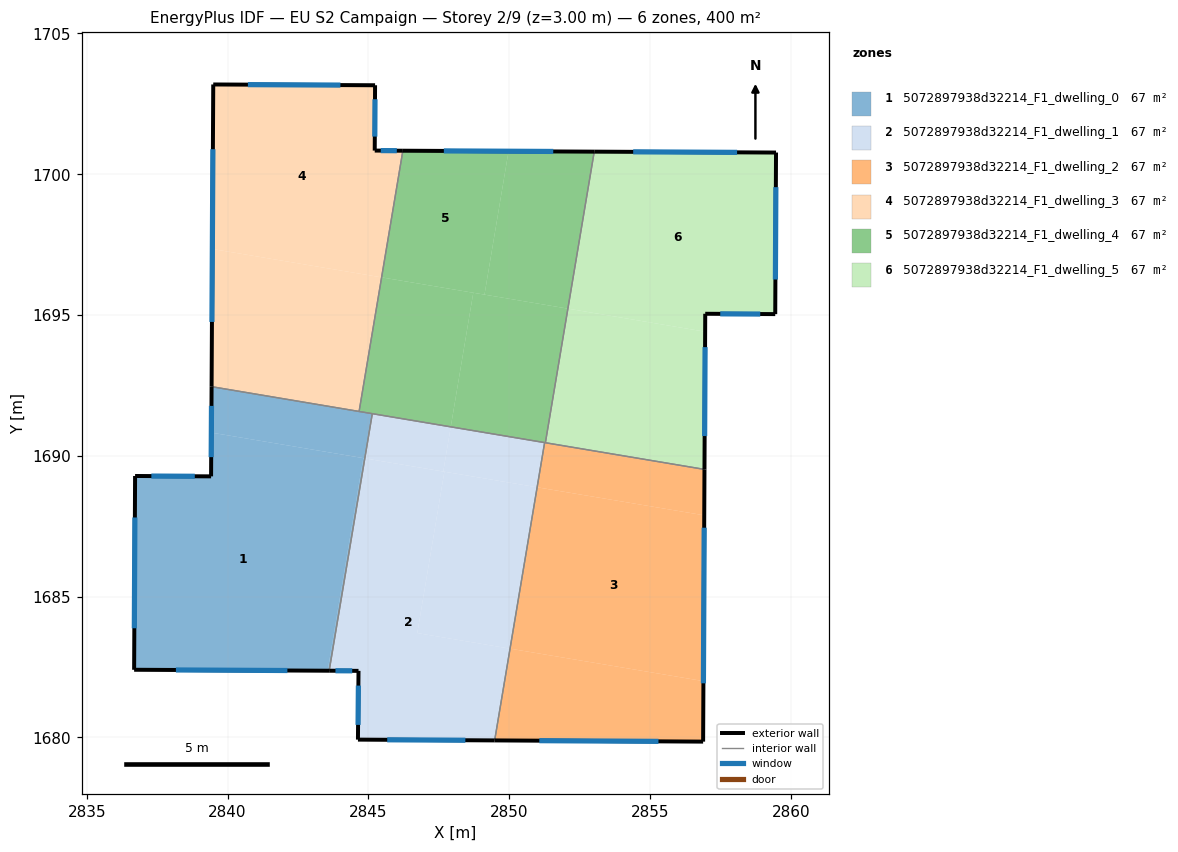
=== STOREY PLAN SPEC (per zone: floor XY polygon, exterior-wall plan segments, windows/doors) ===
zone 1: 5072897938d32214_F1_dwelling_0  (66.7 m²)
  floor: (2844.82, 1689.92) (2843.55, 1682.37) (2836.68, 1682.40) (2836.72, 1689.28) (2839.41, 1689.27) (2839.42, 1690.83)
  floor: (2844.87, 1689.91) (2843.61, 1682.37) (2843.55, 1682.37) (2844.82, 1689.92)
  floor: (2845.14, 1691.50) (2844.87, 1689.91) (2839.42, 1690.83) (2839.43, 1692.46)
  exterior wall: (2839.43, 1692.46) – (2839.41, 1689.27)  [3.2 m]
    window: (2839.43, 1691.77) – (2839.42, 1689.95)  [3.1 m²]
  exterior wall: (2836.68, 1682.40) – (2843.61, 1682.37)  [6.9 m]
    window: (2838.16, 1682.39) – (2842.12, 1682.38)  [6.8 m²]
  exterior wall: (2836.72, 1689.28) – (2836.68, 1682.40)  [6.9 m]
    window: (2836.71, 1687.81) – (2836.69, 1683.88)  [6.7 m²]
  exterior wall: (2839.41, 1689.27) – (2836.72, 1689.28)  [2.7 m]
    window: (2838.84, 1689.27) – (2837.29, 1689.28)  [2.6 m²]
  interior walls: 3
zone 2: 5072897938d32214_F1_dwelling_1  (66.6 m²)
  floor: (2847.70, 1689.44) (2846.74, 1683.71) (2850.03, 1683.15) (2849.48, 1679.89) (2844.63, 1679.92) (2844.65, 1682.36) (2843.61, 1682.37) (2844.87, 1689.91)
  floor: (2850.99, 1688.88) (2850.03, 1683.15) (2846.74, 1683.71) (2847.70, 1689.44)
  floor: (2851.26, 1690.47) (2850.99, 1688.88) (2847.66, 1689.44) (2847.93, 1691.03)
  floor: (2847.93, 1691.03) (2847.66, 1689.44) (2844.87, 1689.91) (2845.14, 1691.50)
  exterior wall: (2844.63, 1679.92) – (2849.48, 1679.89)  [4.9 m]
    window: (2845.67, 1679.92) – (2848.45, 1679.90)  [4.8 m²]
  exterior wall: (2844.65, 1682.36) – (2844.63, 1679.92)  [2.4 m]
    window: (2844.65, 1681.84) – (2844.63, 1680.44)  [2.4 m²]
  exterior wall: (2843.61, 1682.37) – (2844.65, 1682.36)  [1.0 m]
    window: (2843.83, 1682.37) – (2844.43, 1682.36)  [1.0 m²]
  interior walls: 3
zone 3: 5072897938d32214_F1_dwelling_2  (66.7 m²)
  floor: (2856.93, 1687.89) (2856.90, 1682.00) (2850.03, 1683.15) (2850.99, 1688.88)
  floor: (2856.90, 1682.00) (2856.89, 1679.85) (2849.48, 1679.89) (2850.03, 1683.15)
  floor: (2856.94, 1689.52) (2856.93, 1687.89) (2850.99, 1688.88) (2851.26, 1690.47)
  exterior wall: (2856.89, 1679.85) – (2856.94, 1689.52)  [9.7 m]
    window: (2856.90, 1681.92) – (2856.93, 1687.45)  [9.5 m²]
  exterior wall: (2849.48, 1679.89) – (2856.89, 1679.85)  [7.4 m]
    window: (2851.07, 1679.88) – (2855.30, 1679.86)  [7.3 m²]
  interior walls: 3
zone 4: 5072897938d32214_F1_dwelling_3  (66.7 m²)
  floor: (2845.24, 1703.16) (2845.23, 1700.84) (2846.22, 1700.84) (2845.47, 1696.34) (2839.46, 1697.35) (2839.49, 1703.19)
  floor: (2845.47, 1696.34) (2844.67, 1691.58) (2839.43, 1692.46) (2839.46, 1697.35)
  exterior wall: (2839.49, 1703.19) – (2839.43, 1692.46)  [10.7 m]
    window: (2839.48, 1700.89) – (2839.44, 1694.75)  [10.5 m²]
  exterior wall: (2845.24, 1703.16) – (2839.49, 1703.19)  [5.7 m]
    window: (2844.01, 1703.17) – (2840.72, 1703.18)  [5.6 m²]
  exterior wall: (2845.23, 1700.84) – (2845.24, 1703.16)  [2.3 m]
    window: (2845.23, 1701.34) – (2845.24, 1702.66)  [2.3 m²]
  exterior wall: (2846.22, 1700.84) – (2845.23, 1700.84)  [1.0 m]
    window: (2846.01, 1700.84) – (2845.44, 1700.84)  [1.0 m²]
  interior walls: 2
zone 5: 5072897938d32214_F1_dwelling_4  (66.7 m²)
  floor: (2852.09, 1695.23) (2851.29, 1690.47) (2847.93, 1691.03) (2848.73, 1695.79)
  floor: (2853.02, 1700.80) (2852.09, 1695.23) (2849.12, 1695.73) (2849.98, 1700.82)
  floor: (2849.98, 1700.82) (2849.12, 1695.73) (2845.47, 1696.34) (2846.22, 1700.84)
  floor: (2848.73, 1695.79) (2847.93, 1691.03) (2844.67, 1691.58) (2845.47, 1696.34)
  exterior wall: (2853.02, 1700.80) – (2846.22, 1700.84)  [6.8 m]
    window: (2851.57, 1700.81) – (2847.68, 1700.83)  [6.7 m²]
  interior walls: 5
zone 6: 5072897938d32214_F1_dwelling_5  (66.7 m²)
  floor: (2859.48, 1700.77) (2859.45, 1695.03) (2856.96, 1695.04) (2856.96, 1694.41) (2852.09, 1695.23) (2853.02, 1700.80)
  floor: (2856.96, 1694.41) (2856.94, 1689.52) (2851.29, 1690.47) (2852.09, 1695.23)
  exterior wall: (2856.94, 1689.52) – (2856.96, 1695.04)  [5.5 m]
    window: (2856.94, 1690.70) – (2856.96, 1693.86)  [5.4 m²]
  exterior wall: (2859.48, 1700.77) – (2853.02, 1700.80)  [6.5 m]
    window: (2858.10, 1700.78) – (2854.40, 1700.80)  [6.3 m²]
  exterior wall: (2859.45, 1695.03) – (2859.48, 1700.77)  [5.7 m]
    window: (2859.46, 1696.26) – (2859.47, 1699.54)  [5.6 m²]
  exterior wall: (2856.96, 1695.04) – (2859.45, 1695.03)  [2.5 m]
    window: (2857.50, 1695.04) – (2858.92, 1695.04)  [2.4 m²]
  interior walls: 2

=== DERIVED (storey summary) ===
Building: EU S2 Campaign
Storey: 2 of 9  (floor level z = 3.00 m)
Storey gross floor area: 399.9 m²
Zones on this storey: 6
  - 5072897938d32214_F1_dwelling_0: floor 66.7 m²; exterior wall 19.7 m (59.1 m²); 4 window(s) 19.3 m²; WWR 32.7%
  - 5072897938d32214_F1_dwelling_1: floor 66.6 m²; exterior wall 8.3 m (25.0 m²); 3 window(s) 8.2 m²; WWR 32.7%
  - 5072897938d32214_F1_dwelling_2: floor 66.7 m²; exterior wall 17.1 m (51.2 m²); 2 window(s) 16.7 m²; WWR 32.7%
  - 5072897938d32214_F1_dwelling_3: floor 66.7 m²; exterior wall 19.8 m (59.4 m²); 4 window(s) 19.4 m²; WWR 32.7%
  - 5072897938d32214_F1_dwelling_4: floor 66.7 m²; exterior wall 6.8 m (20.4 m²); 1 window(s) 6.7 m²; WWR 32.7%
  - 5072897938d32214_F1_dwelling_5: floor 66.7 m²; exterior wall 20.2 m (60.6 m²); 4 window(s) 19.8 m²; WWR 32.7%
Zone adjacency (shared interzone walls):
  - 5072897938d32214_F1_dwelling_0 ↔ 5072897938d32214_F1_dwelling_1
  - 5072897938d32214_F1_dwelling_0 ↔ 5072897938d32214_F1_dwelling_3
  - 5072897938d32214_F1_dwelling_0 ↔ 5072897938d32214_F1_dwelling_4
  - 5072897938d32214_F1_dwelling_1 ↔ 5072897938d32214_F1_dwelling_2
  - 5072897938d32214_F1_dwelling_1 ↔ 5072897938d32214_F1_dwelling_4
  - 5072897938d32214_F1_dwelling_2 ↔ 5072897938d32214_F1_dwelling_4
  - 5072897938d32214_F1_dwelling_2 ↔ 5072897938d32214_F1_dwelling_5
  - 5072897938d32214_F1_dwelling_3 ↔ 5072897938d32214_F1_dwelling_4
  - 5072897938d32214_F1_dwelling_4 ↔ 5072897938d32214_F1_dwelling_5